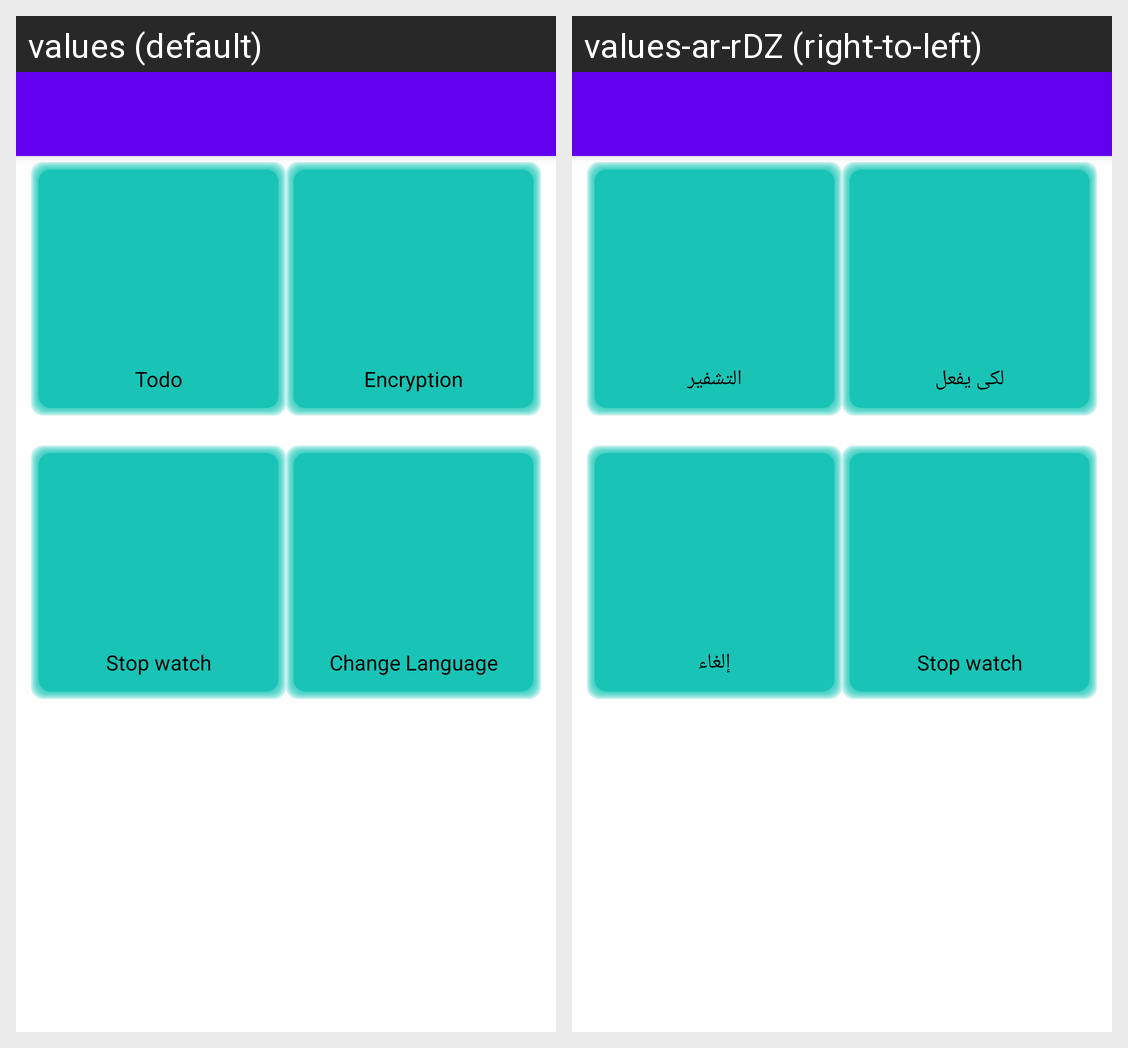

This grid shows one Android layout under two languages. Give, for every string resource on the screen, its name, the default text and each shown locale's text.
Android screen res/layout/activity_main.xml rendered under 2 locales, left to right: values (default), values-ar-rDZ (right-to-left). Device: Nexus 5 (rendered at 1080×1920; each locale shown at half size, 540×960, under a caption strip naming it); theme Theme.DemoApp.
Strings drawn on this screen, with the default value and each locale's value (text and hints the layout hard-codes, and strings that could not be matched under every locale, appear in the picture but are not listed):

todo
  values: Todo
  values-ar-rDZ: لكى يفعل

Encryption
  values: Encryption
  values-ar-rDZ: التشفير

Language
  values: Change Language
  values-ar-rDZ: إلغاء
